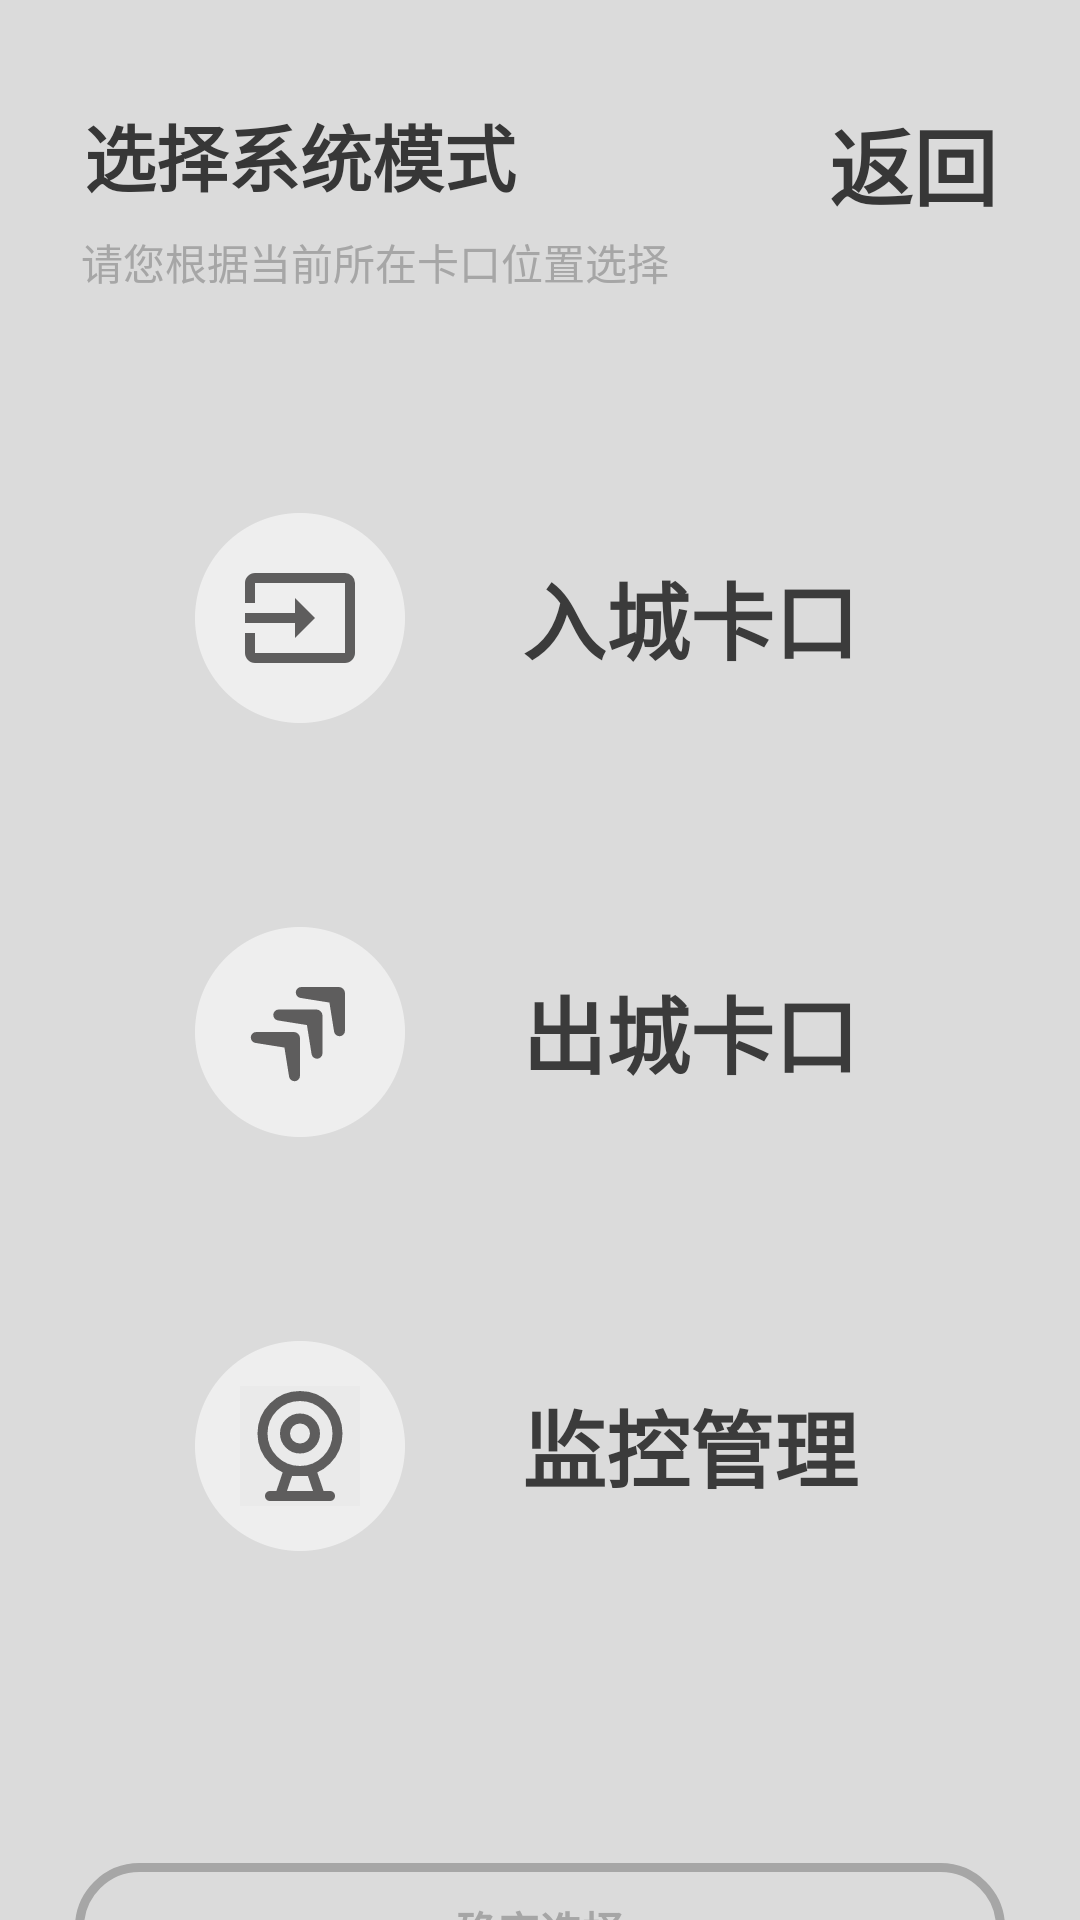

Layout XML and referenced resources for this Android screen:
<!-- AndroidManifest.xml: application theme Theme.MyApplication -->
<!-- res/layout/moshixuanze.xml -->
<?xml version="1.0" encoding="utf-8"?>
<ScrollView xmlns:android="http://schemas.android.com/apk/res/android"
    xmlns:app="http://schemas.android.com/apk/res-auto"
    xmlns:tools="http://schemas.android.com/tools"
    android:overScrollMode="never"
    android:background="#dbdbdb"
    android:layout_width="match_parent"
    android:layout_height="match_parent"
    android:gravity="center"
    android:layout_gravity="center">


    <android.support.constraint.ConstraintLayout
        android:layout_width="match_parent"
        android:layout_height="match_parent"
        android:gravity="center"
        android:paddingBottom="20dp"
        tools:context=".MainActivitymsxz">

        <android.support.constraint.ConstraintLayout
            android:id="@+id/car1"
            android:layout_width="0dp"
            android:layout_height="wrap_content"
            android:layout_marginStart="25dp"
            android:layout_marginTop="20dp"
            android:layout_marginEnd="25dp"
            android:paddingBottom="15dp"
            app:layout_constraintEnd_toEndOf="parent"
            app:layout_constraintHorizontal_bias="1.0"
            app:layout_constraintStart_toStartOf="parent"
            app:layout_constraintTop_toBottomOf="@id/tv_number">

            <TextView
                android:id="@+id/tv_value"
                android:layout_width="wrap_content"
                android:layout_height="wrap_content"
                android:layout_marginTop="34dp"
                android:text="返回"
                android:textColor="#373737"
                android:textSize="28sp"
                android:textStyle="bold"
                app:layout_constraintEnd_toEndOf="parent"
                app:layout_constraintHorizontal_bias="0.99"
                app:layout_constraintStart_toStartOf="parent"
                app:layout_constraintTop_toTopOf="parent" />

            <android.support.constraint.ConstraintLayout
                android:id="@+id/guideline"
                android:layout_width="wrap_content"
                android:layout_height="wrap_content"
                android:orientation="vertical"
                app:layout_constraintGuide_begin="100dp" />

            <TextView
                android:id="@+id/tv_hour"
                android:layout_width="wrap_content"
                android:layout_height="wrap_content"
                android:text="选择系统模式"
                android:textColor="#373737"
                android:textSize="24sp"
                android:textStyle="bold"
                android:layout_marginLeft="50dp"
                app:layout_constraintBottom_toTopOf="@id/tv_data"
                app:layout_constraintEnd_toEndOf="@id/guideline"
                app:layout_constraintStart_toStartOf="parent"
                app:layout_constraintTop_toTopOf="@id/tv_value" />

            <TextView
                android:id="@+id/tv_data"
                android:layout_width="wrap_content"
                android:layout_height="27dp"
                android:layout_marginTop="8dp"
                android:layout_marginBottom="8dp"
                android:text="请您根据当前所在卡口位置选择"
                android:textColor="#A6A6A6"
                android:textSize="14sp"
                app:layout_constraintBottom_toBottomOf="parent"
                app:layout_constraintEnd_toEndOf="@id/guideline"
                app:layout_constraintHorizontal_bias="0.328"
                app:layout_constraintStart_toStartOf="@id/guideline"
                app:layout_constraintTop_toBottomOf="@id/tv_hour" />
        </android.support.constraint.ConstraintLayout>

        <FrameLayout
            android:id="@+id/car2"
            android:layout_width="0dp"
            android:layout_height="118dp"
            android:layout_marginStart="25dp"
            android:layout_marginTop="20dp"
            android:layout_marginEnd="25dp"
            android:background="@drawable/white_round_bg"
            app:layout_constraintEnd_toEndOf="parent"
            app:layout_constraintStart_toStartOf="parent"
            app:layout_constraintTop_toBottomOf="@id/car1">

            <ImageView
                android:id="@+id/iv_one"
                android:layout_width="70dp"
                android:layout_height="70dp"
                android:layout_marginTop="24dp"
                android:layout_marginBottom="24dp"
                android:layout_marginLeft="40dp"
                android:background="@drawable/jiantou" />

            <TextView
                android:id="@+id/iv_one_value"
                android:layout_width="wrap_content"
                android:layout_height="wrap_content"
                android:layout_gravity="center"
                android:text="入城卡口"
                android:textStyle="bold"
                android:layout_marginLeft="50dp"
                android:textColor="#3B3B3B"
                android:textSize="28sp" />
        </FrameLayout>

        <FrameLayout
            android:id="@+id/car3"
            android:layout_width="0dp"
            android:layout_height="118dp"
            android:layout_marginStart="25dp"
            android:layout_marginTop="20dp"
            android:layout_marginEnd="25dp"
            android:background="@drawable/white_round_bg"
            app:layout_constraintEnd_toEndOf="parent"
            app:layout_constraintStart_toStartOf="parent"
            app:layout_constraintTop_toBottomOf="@id/car2">

            <ImageView
                android:id="@+id/iv_two"
                android:layout_width="70dp"
                android:layout_height="70dp"
                android:layout_marginTop="24dp"
                android:layout_marginBottom="24dp"
                android:layout_marginLeft="40dp"
                android:background="@drawable/yuxing" />

            <TextView
                android:id="@+id/iv_two_value"
                android:layout_width="wrap_content"
                android:layout_height="wrap_content"
                android:layout_gravity="center"
                android:text="出城卡口"
                android:textStyle="bold"
                android:layout_marginLeft="50dp"
                android:textColor="#3B3B3B"
                android:textSize="28sp" />
        </FrameLayout>
        <FrameLayout
            android:id="@+id/car4"
            android:layout_width="0dp"
            android:layout_height="118dp"
            android:layout_marginStart="25dp"
            android:layout_marginTop="20dp"
            android:layout_marginEnd="25dp"
            android:background="@drawable/white_round_bg"
            app:layout_constraintEnd_toEndOf="parent"
            app:layout_constraintStart_toStartOf="parent"
            app:layout_constraintTop_toBottomOf="@id/car3">

            <ImageView
                android:id="@+id/iv_three"
                android:layout_width="70dp"
                android:layout_height="70dp"
                android:layout_marginTop="24dp"
                android:layout_marginBottom="24dp"
                android:layout_marginLeft="40dp"
                android:background="@drawable/shexiangtou" />

            <TextView
                android:id="@+id/iv_three_value"
                android:layout_width="wrap_content"
                android:layout_height="wrap_content"
                android:layout_gravity="center"
                android:text="监控管理"
                android:textStyle="bold"
                android:layout_marginLeft="50dp"
                android:textColor="#3B3B3B"
                android:textSize="28sp" />
        </FrameLayout>

        <FrameLayout
            android:id="@+id/car5"
            android:layout_width="0dp"
            android:layout_height="43dp"
            android:layout_marginStart="25dp"
            android:layout_marginTop="80dp"
            android:layout_marginEnd="25dp"
            app:layout_constraintEnd_toEndOf="parent"
            app:layout_constraintStart_toStartOf="parent"
            app:layout_constraintTop_toBottomOf="@id/car4">
        <TextView
            android:id="@+id/tv_qdxz"
            android:layout_width="match_parent"
            android:layout_height="wrap_content"
            android:background="@drawable/shapety"
            android:gravity="center"
            android:paddingTop="12dp"
            android:paddingBottom="15dp"
            android:text="确定选择"
            android:textColor="#A6A6A6"
            android:textSize="14sp"
            android:textStyle="bold" />
        </FrameLayout>
    </android.support.constraint.ConstraintLayout>

</ScrollView>
<!-- resources referenced by this layout -->
<resources>
  <!-- drawable jiantou: png bitmap (drawable, 2285 bytes) -->
  <!-- drawable shapety (drawable) -->
  <?xml version="1.0" encoding="utf-8"?>
  <shape xmlns:android="http://schemas.android.com/apk/res/android">
      <corners android:radius="20dp"/>
      <stroke android:color="#A6A6A6" android:width="3dp"/>
  </shape>
  <!-- drawable shexiangtou: png bitmap (drawable, 3575 bytes) -->
  <!-- drawable yuxing: png bitmap (drawable, 2733 bytes) -->
</resources>
